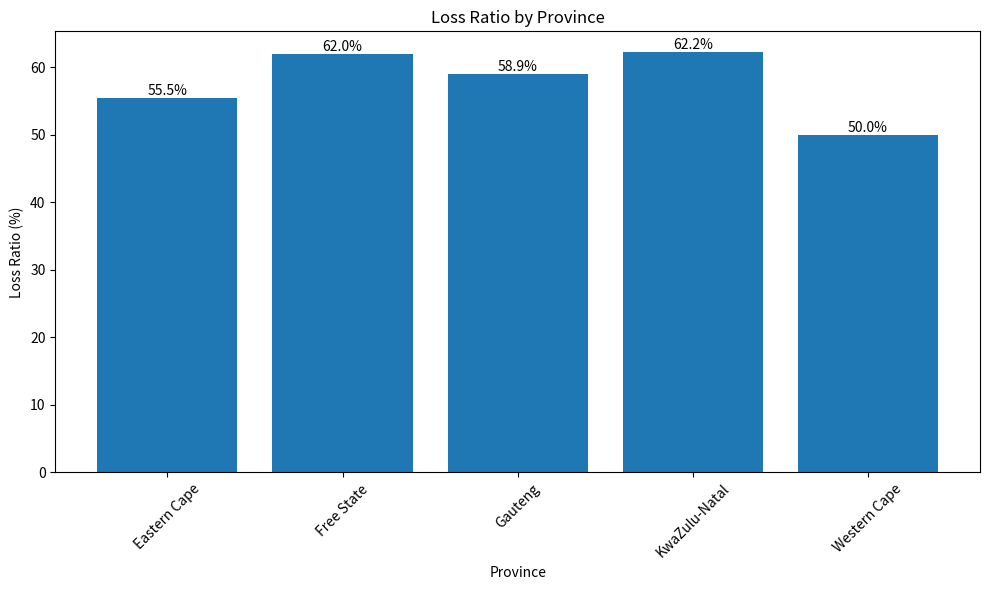
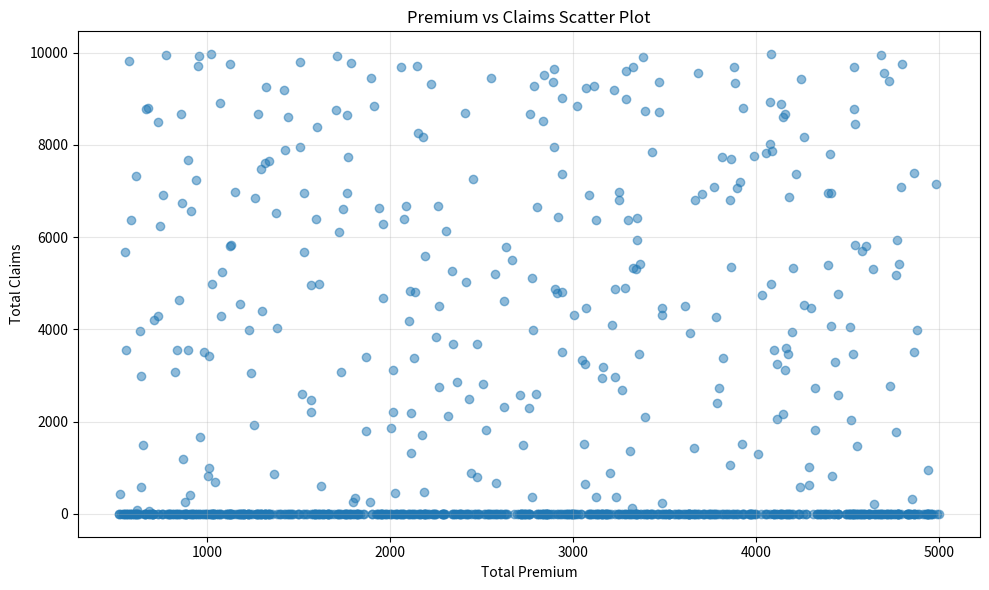
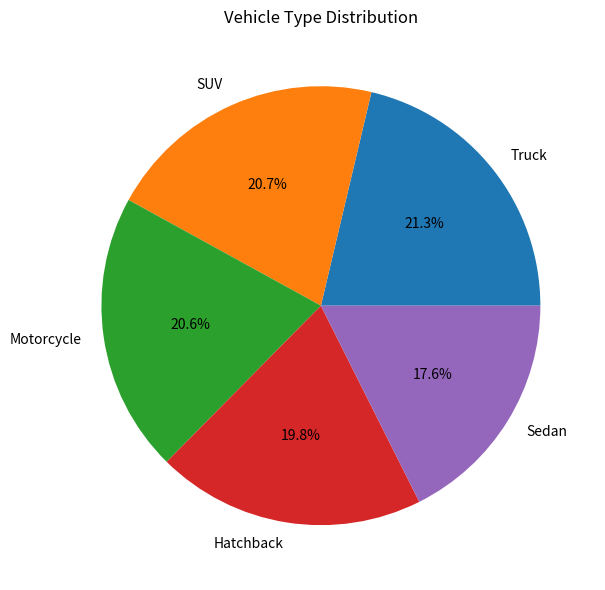

Generate these figures, in order, with matplotlib:
import pandas as pd
import numpy as np
import matplotlib.pyplot as plt
import seaborn as sns
import warnings
import os

warnings.filterwarnings('ignore')

class SimpleEDA:
    def __init__(self):
        self.df = None
        
    def load_sample_data(self):
        """Create sample data if real data isn't available yet"""
        print("Creating sample data for demonstration...")
        
        # Create sample insurance data
        np.random.seed(42)
        n_samples = 1000
        
        data = {
            'PolicyID': range(1, n_samples + 1),
            'TotalPremium': np.random.uniform(500, 5000, n_samples),
            'TotalClaims': np.random.uniform(0, 10000, n_samples),
            'Province': np.random.choice(['Gauteng', 'Western Cape', 'KwaZulu-Natal', 
                                         'Eastern Cape', 'Free State'], n_samples),
            'Gender': np.random.choice(['Male', 'Female'], n_samples),
            'VehicleType': np.random.choice(['Sedan', 'SUV', 'Hatchback', 'Truck', 'Motorcycle'], n_samples),
            'Make': np.random.choice(['Toyota', 'Volkswagen', 'Ford', 'BMW', 'Mercedes'], n_samples),
            'SumInsured': np.random.uniform(50000, 500000, n_samples),
            'TransactionMonth': pd.date_range('2014-02-01', periods=n_samples, freq='D'),
        }
        
        self.df = pd.DataFrame(data)
        
        # Make some claims zero (no claim scenario)
        self.df.loc[np.random.choice(n_samples, size=700, replace=False), 'TotalClaims'] = 0
        
        print(f"Created sample data with {n_samples} records")
        print("Columns:", list(self.df.columns))
        
        return self.df
    
    def basic_analysis(self):
        """Perform basic EDA"""
        print("\n" + "="*50)
        print("BASIC EXPLORATORY DATA ANALYSIS")
        print("="*50)
        
        print(f"\n1. Dataset Shape: {self.df.shape}")
        print(f"   Rows: {self.df.shape[0]}")
        print(f"   Columns: {self.df.shape[1]}")
        
        print("\n2. Data Types:")
        print(self.df.dtypes)
        
        print("\n3. Missing Values:")
        print(self.df.isnull().sum())
        
        print("\n4. Basic Statistics:")
        print(self.df.describe())
    
    def calculate_loss_ratio(self):
        """Calculate loss ratio"""
        print("\n" + "="*50)
        print("LOSS RATIO ANALYSIS")
        print("="*50)
        
        total_claims = self.df['TotalClaims'].sum()
        total_premium = self.df['TotalPremium'].sum()
        loss_ratio = (total_claims / total_premium) * 100
        
        print(f"Total Claims: R{total_claims:,.2f}")
        print(f"Total Premium: R{total_premium:,.2f}")
        print(f"Loss Ratio: {loss_ratio:.2f}%")
        
        # By Province
        print("\nLoss Ratio by Province:")
        province_stats = self.df.groupby('Province').agg({
            'TotalClaims': 'sum',
            'TotalPremium': 'sum'
        })
        province_stats['LossRatio'] = (province_stats['TotalClaims'] / province_stats['TotalPremium']) * 100
        print(province_stats.sort_values('LossRatio', ascending=False))
        
        # By Gender
        print("\nLoss Ratio by Gender:")
        gender_stats = self.df.groupby('Gender').agg({
            'TotalClaims': 'sum',
            'TotalPremium': 'sum'
        })
        gender_stats['LossRatio'] = (gender_stats['TotalClaims'] / gender_stats['TotalPremium']) * 100
        print(gender_stats)
        
        return loss_ratio
    
    def create_visualizations(self):
        """Create basic visualizations"""
        print("\n" + "="*50)
        print("DATA VISUALIZATIONS")
        print("="*50)
        
        # Create reports directory
        os.makedirs('reports/figures', exist_ok=True)
        
        # 1. Loss Ratio by Province
        plt.figure(figsize=(10, 6))
        province_stats = self.df.groupby('Province').agg({
            'TotalClaims': 'sum',
            'TotalPremium': 'sum'
        })
        province_stats['LossRatio'] = (province_stats['TotalClaims'] / province_stats['TotalPremium']) * 100
        
        bars = plt.bar(province_stats.index, province_stats['LossRatio'])
        plt.xlabel('Province')
        plt.ylabel('Loss Ratio (%)')
        plt.title('Loss Ratio by Province')
        plt.xticks(rotation=45)
        
        # Add value labels
        for bar in bars:
            height = bar.get_height()
            plt.text(bar.get_x() + bar.get_width()/2., height,
                    f'{height:.1f}%', ha='center', va='bottom')
        
        plt.tight_layout()
        plt.savefig('reports/figures/loss_ratio_province.png', dpi=300)
        plt.show()
        
        # 2. Premium vs Claims Scatter
        plt.figure(figsize=(10, 6))
        plt.scatter(self.df['TotalPremium'], self.df['TotalClaims'], alpha=0.5)
        plt.xlabel('Total Premium')
        plt.ylabel('Total Claims')
        plt.title('Premium vs Claims Scatter Plot')
        plt.grid(True, alpha=0.3)
        plt.tight_layout()
        plt.savefig('reports/figures/premium_vs_claims.png', dpi=300)
        plt.show()
        
        # 3. Vehicle Type Distribution
        plt.figure(figsize=(10, 6))
        vehicle_counts = self.df['VehicleType'].value_counts()
        plt.pie(vehicle_counts.values, labels=vehicle_counts.index, autopct='%1.1f%%')
        plt.title('Vehicle Type Distribution')
        plt.tight_layout()
        plt.savefig('reports/figures/vehicle_distribution.png', dpi=300)
        plt.show()
        
        print("\nVisualizations saved to 'reports/figures/'")
    
    def run(self):
        """Run complete EDA"""
        print("Starting EDA for Insurance Data...")
        
        # Load data
        self.load_sample_data()
        
        # Perform analysis
        self.basic_analysis()
        self.calculate_loss_ratio()
        self.create_visualizations()
        
        print("\n" + "="*50)
        print("EDA COMPLETED!")
        print("="*50)

if __name__ == "__main__":
    eda = SimpleEDA()
    eda.run()
